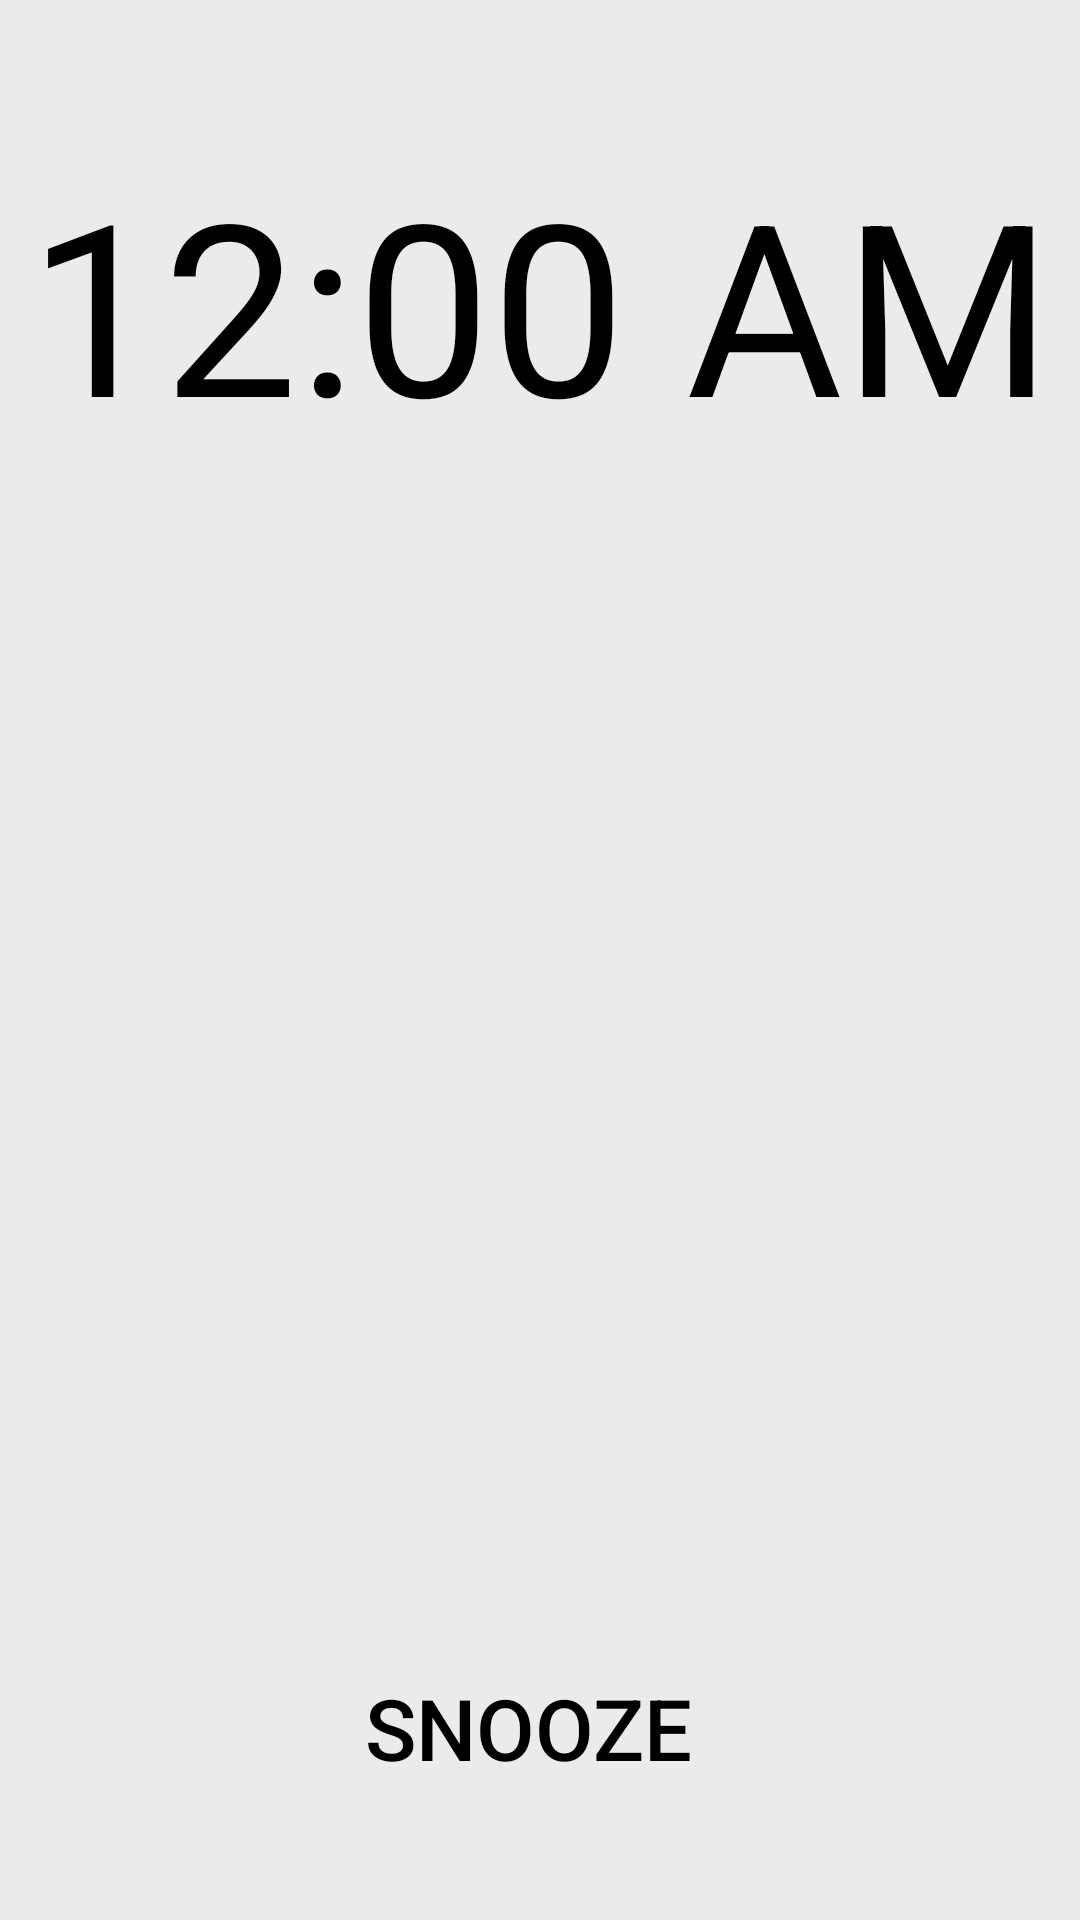

This screen was rendered from an Android layout file. Write that file and the resources it references.
<!-- AndroidManifest.xml: application theme AppTheme -->
<!-- res/layout/alarm_screen.xml -->
<?xml version="1.0" encoding="utf-8"?>
<androidx.constraintlayout.widget.ConstraintLayout xmlns:android="http://schemas.android.com/apk/res/android"
    xmlns:app="http://schemas.android.com/apk/res-auto"
    xmlns:tools="http://schemas.android.com/tools"
    android:layout_width="match_parent"
    android:layout_height="match_parent">

    <TextClock xmlns:android="http://schemas.android.com/apk/res/android"
        xmlns:tools="http://schemas.android.com/tools"
        android:id="@+id/textClock"
        android:layout_width="0dp"
        android:layout_height="0dp"
        android:layout_marginBottom="8dp"
        android:gravity="center_vertical|center_horizontal"
        android:textColor="?bald_decoration_on_background"
        android:textSize="80dp"
        app:layout_constraintBottom_toTopOf="@+id/alarm_name"
        app:layout_constraintEnd_toEndOf="parent"
        app:layout_constraintStart_toStartOf="parent"
        app:layout_constraintTop_toTopOf="parent"
        app:layout_constraintVertical_weight="1"
        tools:ignore="SpUsage" />

    <TextView
        android:id="@+id/alarm_name"
        style="@style/BackgroundText.Auto"
        android:layout_width="0dp"
        android:layout_height="0dp"
        android:layout_marginStart="24dp"
        android:layout_marginEnd="24dp"
        android:layout_marginBottom="8dp"
        android:gravity="center"
        android:lines="1"
        app:layout_constraintBottom_toTopOf="@+id/alarm_cancel"
        app:layout_constraintEnd_toEndOf="parent"
        app:layout_constraintStart_toStartOf="parent"
        app:layout_constraintTop_toBottomOf="@+id/textClock"
        app:layout_constraintVertical_weight="1" />

    <ImageButton
        android:id="@+id/alarm_cancel"
        android:layout_width="100dp"
        android:layout_height="100dp"
        android:layout_marginEnd="8dp"
        android:layout_marginBottom="120dp"
        android:background="@drawable/style_for_buttons_pill"
        android:scaleType="center"
        android:src="@drawable/ic_cancel_"
        app:layout_constraintBottom_toBottomOf="parent"
        app:layout_constraintEnd_toEndOf="parent"
        app:layout_constraintStart_toStartOf="parent"
        app:layout_constraintVertical_weight="5" />

    <Button
        android:id="@+id/snooze"
        style="@style/ButtonsText.Auto"
        android:layout_width="130dp"
        android:layout_height="0dp"
        android:layout_marginEnd="8dp"
        android:layout_marginBottom="8dp"
        android:background="@drawable/style_for_buttons_pill"
        android:padding="10dp"
        android:scaleType="fitXY"
        android:text="@string/snooze"
        app:layout_constraintBottom_toBottomOf="parent"
        app:layout_constraintDimensionRatio="2"
        app:layout_constraintEnd_toEndOf="parent"
        app:layout_constraintStart_toStartOf="parent"
        app:layout_constraintTop_toBottomOf="@+id/alarm_cancel" />

</androidx.constraintlayout.widget.ConstraintLayout>
<!-- resources referenced by this layout -->
<resources>
  <string name="snooze">Snooze</string>
  <style name="BackgroundText.Auto">
          <item name="autoSizeTextType">uniform</item>
      </style>
  <style name="ButtonsText.Auto">
          <item name="autoSizeTextType">uniform</item>
      </style>
  <style name="AppTheme" parent="BaseAppTheme">
          <item name="android:windowLightStatusBar" tools:targetApi="m">true</item>
      </style>
  <color name="bald_background">#EBEBEB</color>
  <color name="primary">#323248</color>
  <color name="onPrimary">#444444</color>
  <color name="bald_button_positive">#388BA3</color>
  <color name="bald_text_on_button_positive">#FFFFFF</color>
  <color name="bald_text_on_background">#000</color>
  <color name="bald_button">#D7DCD6</color>
  <color name="bald_text_on_button">#000</color>
  <color name="bald_hint_on_background">@color/bald_hint_on_button</color>
  <color name="bald_stroke_color">#84000000</color>
  <color name="blue">#388ba3</color>
  <color name="ripple">#000000</color>
  <style name="AppButtonStyle" parent="Widget.Material3.Button">
          <item name="shapeAppearance">@style/AppButtonShape</item>
          <item name="strokeWidth">0.5dp</item>
      </style>
  <color name="bald_background_transparent">#E4DDE2E3</color>
  <color name="bald_button_clicked">#3C455C</color>
  <dimen name="bald_button_corners_radius">12dp</dimen>
  <color name="bald_button_disabled">#d6d6d6</color>
  <dimen name="bald_button_pill_corners_radius">500dp</dimen>
  <color name="bald_decoration_on_background">@color/bald_text_on_background</color>
  <color name="bald_decoration_on_key">@color/bald_text_on_key</color>
  <color name="bald_edit_text_bg">#FFFFFF</color>
  <color name="bald_hint_on_button">#585858</color>
  <dimen name="bald_key_margin">2dp</dimen>
  <color name="bald_keyboard_key_background">@color/bald_button</color>
  <color name="bald_keyboard_key_pressed_background">@color/bald_button_clicked</color>
  <color name="bald_selected_on_background">#4D575F</color>
  <dimen name="bald_stroke_size">1dp</dimen>
  <color name="on_gold">#000000</color>
  <color name="bald_text_on_key">@color/bald_text_on_background</color>
  <color name="color_4">#50bcaaa4</color>
  <color name="color_1">#5064ef5b</color>
  <color name="color_5">#E57373</color>
  <color name="color_2">#502B4162</color>
  <color name="color_3">#5080cbc4</color>
  <color name="green">#2e7d32</color>
  <color name="yellow">#ffeb3b</color>
  <color name="gold">#ffcf40</color>
  <color name="battery_low">#d50000</color>
  <color name="toast_background_default">#c0ca33</color>
  <color name="toast_background_error">#b71c1c</color>
  <color name="toast_background_informative">#388ba3</color>
  <style name="Widget.App.MaterialSwitch" parent="Widget.Material3.CompoundButton.MaterialSwitch">
          <item name="materialThemeOverlay">@style/ThemeOverlay.App.MaterialSwitch</item>
      </style>
  <style name="Widget.BaldPhone.BatteryIconView" parent="">
          <item name="batteryNormalColor">?bald_decoration_on_background</item>
          <item name="batteryLowColor">#D50000</item>
          <item name="batteryFullColor">#2E7D32</item>
          <item name="batteryChargingColor">?android:textColorPrimary</item>
      </style>
  <style name="AppButtonShape" parent="ShapeAppearance.Material3.MediumComponent">
          <item name="cornerSize">8dp</item>
      </style>
  <style name="ThemeOverlay.App.MaterialSwitch" parent="">
          <item name="colorPrimary">@color/green</item>
          <item name="colorOnPrimary">@android:color/white</item>
          <item name="colorSurfaceVariant">@color/gray</item>
  
      </style>
  <color name="gray">#9e9e9e</color>
</resources>
